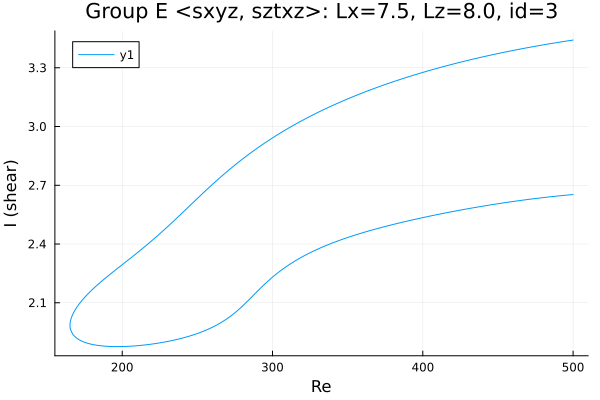

Values plotted in this chart, from the file beside it:
Re, shear
500.0, 3.442
499.2, 3.441
497.8, 3.439
496.4, 3.437
494.9, 3.436
493.5, 3.434
492.1, 3.432
490.7, 3.431
489.3, 3.429
487.9, 3.427
486.5, 3.425
485, 3.423
483.6, 3.422
482.2, 3.42
480.8, 3.418
479.4, 3.416
478, 3.414
476.6, 3.412
475.1, 3.41
474.9, 3.41
473.5, 3.408
472, 3.406
470.6, 3.404
469.2, 3.402
467.8, 3.4
466.4, 3.398
465, 3.396
463.6, 3.394
462.1, 3.392
460.7, 3.389
459.3, 3.387
457.9, 3.385
456.5, 3.383
455.1, 3.381
453.7, 3.379
452.2, 3.376
450.8, 3.374
449.4, 3.372
448, 3.369
446.6, 3.367
445.2, 3.365
443.8, 3.362
442.3, 3.36
440.9, 3.357
439.5, 3.355
438.1, 3.353
436.7, 3.35
435.3, 3.348
433.9, 3.345
432.4, 3.342
431, 3.34
429.6, 3.337
428.2, 3.335
426.8, 3.332
425.4, 3.329
424, 3.326
422.7, 3.324
421.9, 3.322
420.5, 3.32
419.1, 3.317
... 490 more rows
